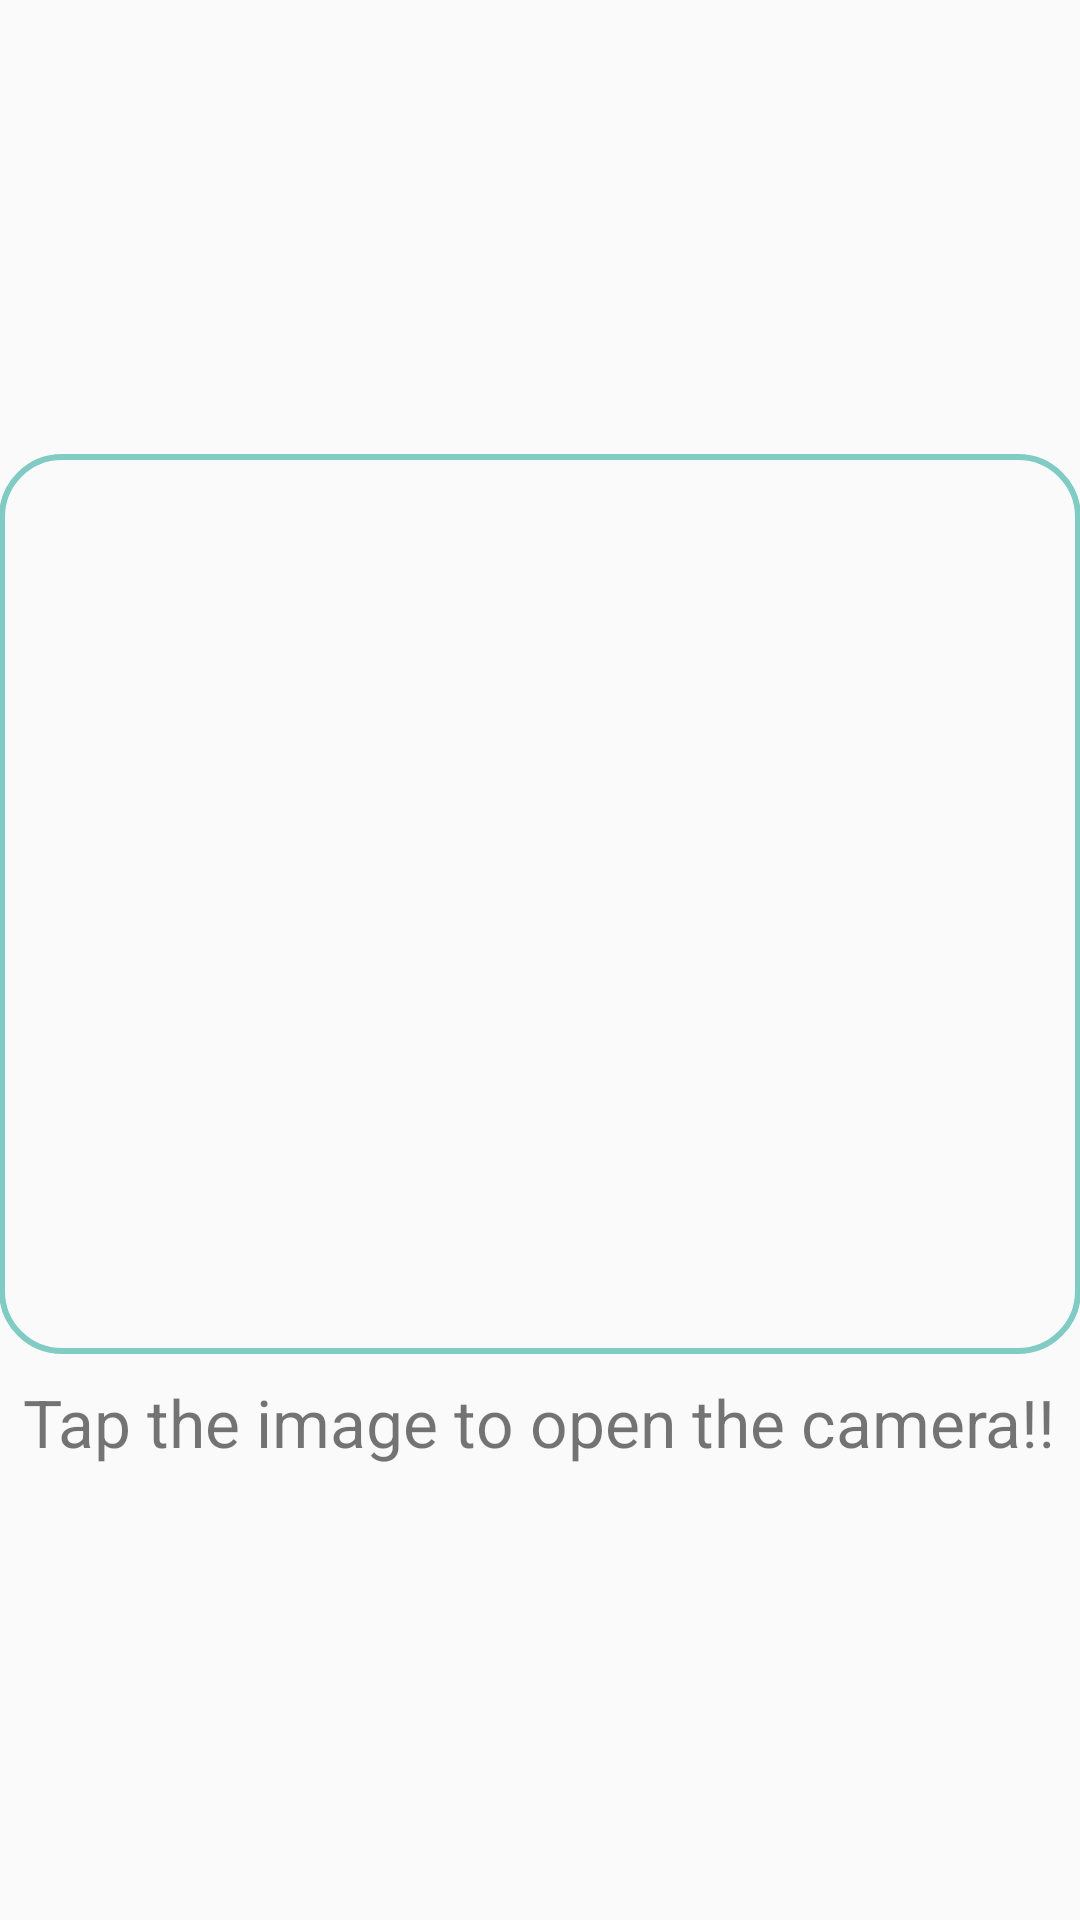

Reconstruct the res/layout file that produces this screen, plus the resources it refers to.
<!-- AndroidManifest.xml: application theme AppTheme -->
<!-- res/layout/activity_camera_acess.xml -->
<LinearLayout
    xmlns:android="http://schemas.android.com/apk/res/android"
    xmlns:tools="http://schemas.android.com/tools"
    android:layout_width="match_parent"
    android:layout_height="match_parent"
    android:paddingLeft="@dimen/activity_horizontal_margin"
    android:paddingRight="@dimen/activity_horizontal_margin"
    android:paddingTop="@dimen/activity_vertical_margin"
    android:paddingBottom="@dimen/activity_vertical_margin"
    tools:context="extractor.com.helloworld.camera.CameraAcessActivity"
    android:gravity="center"
    android:orientation="vertical">


    <ImageView
        android:background="@drawable/spinner_margin"
        android:onClick="onClickImgCamera"
        android:layout_width="fill_parent"
        android:layout_height="300dp"
        android:id="@+id/imgCamera"
        android:layout_gravity="center_horizontal" />

    <TextView
        android:textSize="22sp"
        android:layout_width="wrap_content"
        android:layout_height="wrap_content"
        android:text="Tap the image to open the camera!!"
        android:id="@+id/textView4"
        android:layout_marginTop="8dp" />
</LinearLayout>
<!-- resources referenced by this layout -->
<resources>
  <!-- drawable spinner_margin (drawable) -->
  <?xml version="1.0" encoding="utf-8"?>
  <shape xmlns:android="http://schemas.android.com/apk/res/android" android:shape="rectangle" >
      <corners android:radius="20dp"/>
      <stroke
          android:color="@color/accent_material_dark"
          android:width="2dp"/>
  </shape>
  <style name="AppTheme" parent="Theme.AppCompat.Light.DarkActionBar">
          
          
          <item name="colorPrimary">@color/ColorPrimary</item>
          <item name="colorPrimaryDark">@color/ColorPrimaryDark</item>
      </style>
  <color name="ColorPrimary">#2196F3</color>
  <color name="ColorPrimaryDark">#1E88E5</color>
</resources>
